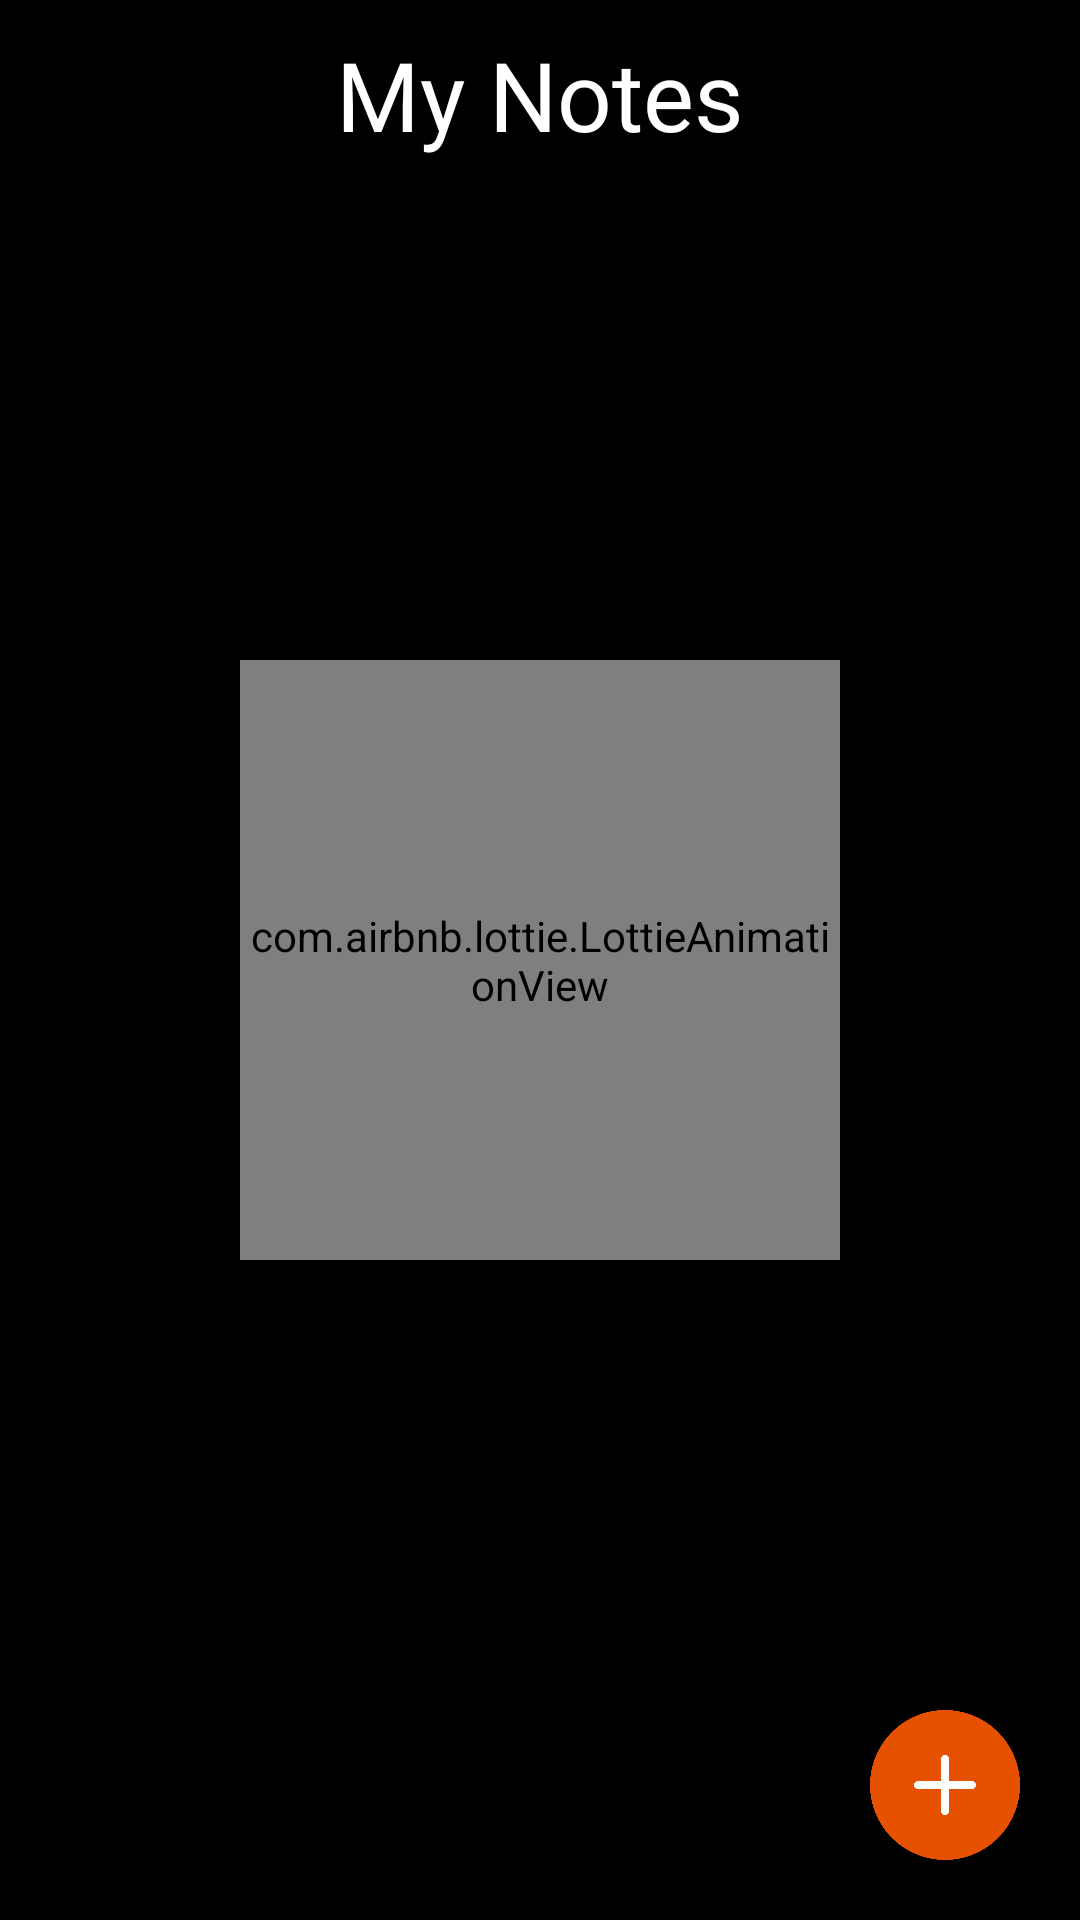

Layout XML and referenced resources for this Android screen:
<!-- AndroidManifest.xml: application theme splashScreenTheme -->
<!-- res/layout/activity_main.xml -->
<?xml version="1.0" encoding="utf-8"?>
<androidx.constraintlayout.widget.ConstraintLayout
    xmlns:android="http://schemas.android.com/apk/res/android"
    xmlns:app="http://schemas.android.com/apk/res-auto"
    xmlns:tools="http://schemas.android.com/tools"
    android:layout_width="match_parent"
    android:layout_height="match_parent"
    android:background="@color/black"
    tools:context=".view.MainActivity">

    <TextView
        android:id="@+id/noteApp"
        android:layout_width="wrap_content"
        android:layout_height="wrap_content"
        android:text="My Notes"
        android:textColor="@color/white"
        android:textSize="32sp"
        android:fontFamily="@font/impact"
        android:layout_marginTop="10dp"
        app:layout_constraintStart_toStartOf="parent"
        app:layout_constraintTop_toTopOf="parent"
        app:layout_constraintEnd_toEndOf="parent" />

    <com.airbnb.lottie.LottieAnimationView
        android:id="@+id/deleteLottie"
        android:layout_width="200dp"
        android:layout_height="200dp"
        app:lottie_rawRes="@raw/deleted"
        android:elevation="2dp"
        app:layout_constraintStart_toStartOf="parent"
        app:layout_constraintEnd_toEndOf="parent"
        app:layout_constraintTop_toTopOf="parent"
        app:layout_constraintBottom_toBottomOf="parent" />

    <androidx.recyclerview.widget.RecyclerView
        android:id="@+id/recyclerView"
        android:layout_width="wrap_content"
        android:layout_height="0dp"
        android:layout_marginStart="1dp"
        android:layout_marginTop="10dp"
        android:layout_marginEnd="1dp"
        android:layout_marginBottom="1dp"
        app:layoutManager="androidx.recyclerview.widget.StaggeredGridLayoutManager"
        app:spanCount="2"
        app:layout_constraintBottom_toBottomOf="parent"
        app:layout_constraintEnd_toEndOf="parent"
        app:layout_constraintStart_toStartOf="parent"
        app:layout_constraintTop_toBottomOf="@id/noteApp" />

    <ImageView
        android:id="@+id/addButton"
        android:layout_width="50dp"
        android:layout_height="50dp"
        android:src="@drawable/add_button"
        android:layout_margin="20dp"
        android:elevation="2dp"
        app:layout_constraintBottom_toBottomOf="parent"
        app:layout_constraintEnd_toEndOf="parent" />

</androidx.constraintlayout.widget.ConstraintLayout>
<!-- resources referenced by this layout -->
<resources>
  <color name="black">#FF000000</color>
  <color name="white">#FFFFFFFF</color>
  <!-- drawable add_button: png bitmap (drawable, 35071 bytes) -->
  <style name="splashScreenTheme" parent="Theme.MaterialComponents.DayNight.NoActionBar">
          <item name="android:windowBackground">@drawable/splash_drawable</item>
          <item name="android:statusBarColor">@color/black</item>
      </style>
</resources>
